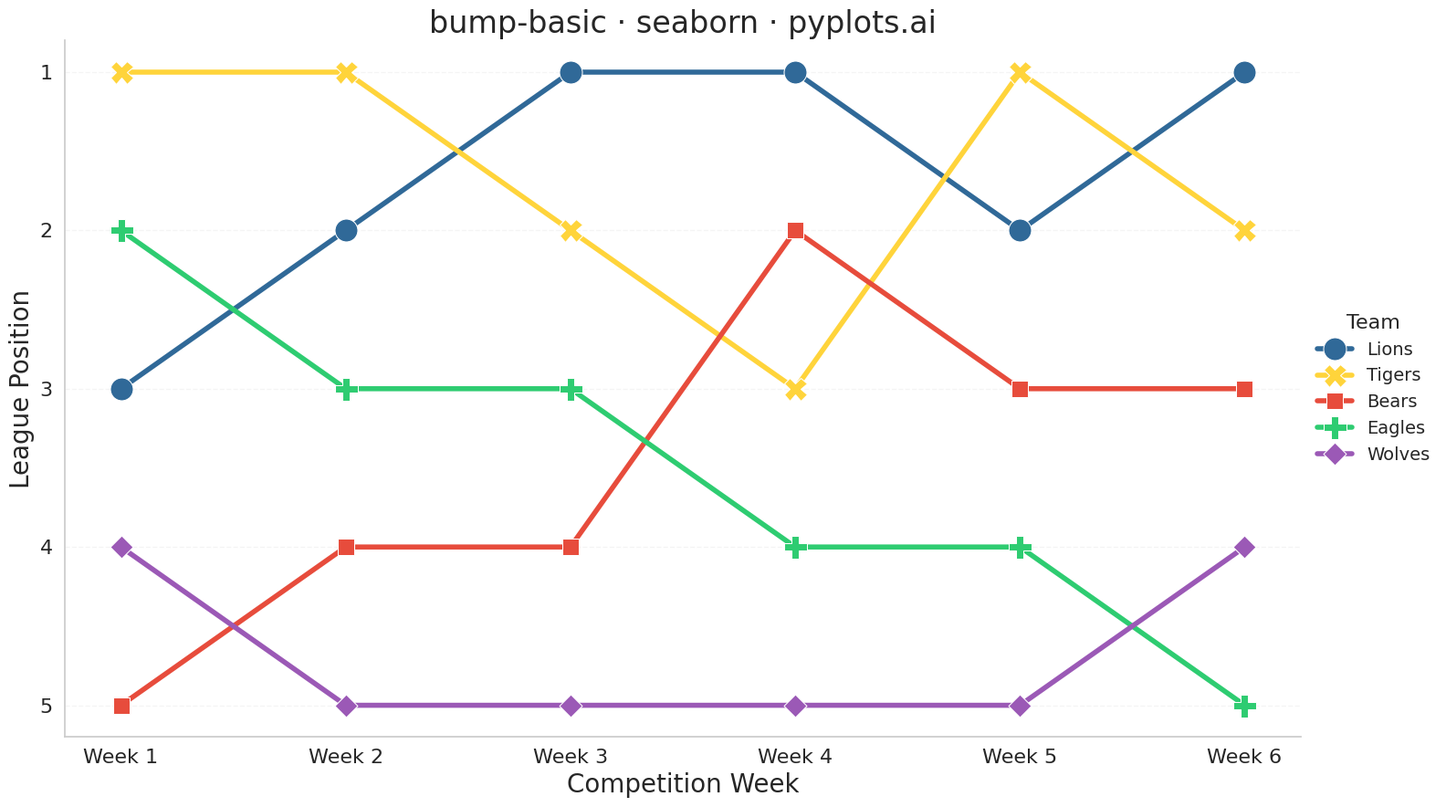

Here is the Python script that generated this plot:
""" pyplots.ai
bump-basic: Basic Bump Chart
Library: seaborn 0.13.2 | Python 3.14.3
Quality: 86/100 | Updated: 2026-02-22
"""

import matplotlib.pyplot as plt
import pandas as pd
import seaborn as sns


# Data - Sports league standings over 6 weeks
teams = ["Lions", "Tigers", "Bears", "Eagles", "Wolves"]
weeks = ["Week 1", "Week 2", "Week 3", "Week 4", "Week 5", "Week 6"]
ranks = [
    3,
    2,
    1,
    1,
    2,
    1,  # Lions - start mid, climb to top
    1,
    1,
    2,
    3,
    1,
    2,  # Tigers - start top, fluctuate
    5,
    4,
    4,
    2,
    3,
    3,  # Bears - steady climb from bottom
    2,
    3,
    3,
    4,
    4,
    5,  # Eagles - gradual decline
    4,
    5,
    5,
    5,
    5,
    4,  # Wolves - mostly bottom, slight recovery
]
df = pd.DataFrame(
    {"Team": [team for team in teams for _ in weeks], "Competition Week": weeks * len(teams), "League Position": ranks}
)

# Palette - Python Blue first, then distinct colorblind-safe colors
palette = ["#306998", "#FFD43B", "#E74C3C", "#2ECC71", "#9B59B6"]

# Plot
sns.set_theme(
    style="whitegrid",
    rc={"axes.spines.top": False, "axes.spines.right": False, "grid.linestyle": "--", "grid.alpha": 0.2},
)
fig, ax = plt.subplots(figsize=(16, 9))

sns.lineplot(
    data=df,
    x="Competition Week",
    y="League Position",
    hue="Team",
    style="Team",
    markers=True,
    dashes=False,
    markersize=18,
    linewidth=4,
    palette=palette,
    sort=False,
    ax=ax,
)

# Invert y-axis so rank 1 is at top
ax.invert_yaxis()
ax.set_yticks([1, 2, 3, 4, 5])
ax.xaxis.grid(False)

# Style
ax.set_xlabel("Competition Week", fontsize=20)
ax.set_ylabel("League Position", fontsize=20)
ax.set_title("bump-basic · seaborn · pyplots.ai", fontsize=24, fontweight="medium")
ax.tick_params(axis="both", labelsize=16)

# Legend
ax.legend(title="Team", fontsize=14, title_fontsize=16, loc="center left", bbox_to_anchor=(1, 0.5), frameon=False)

plt.tight_layout()
plt.savefig("plot.png", dpi=300, bbox_inches="tight")
